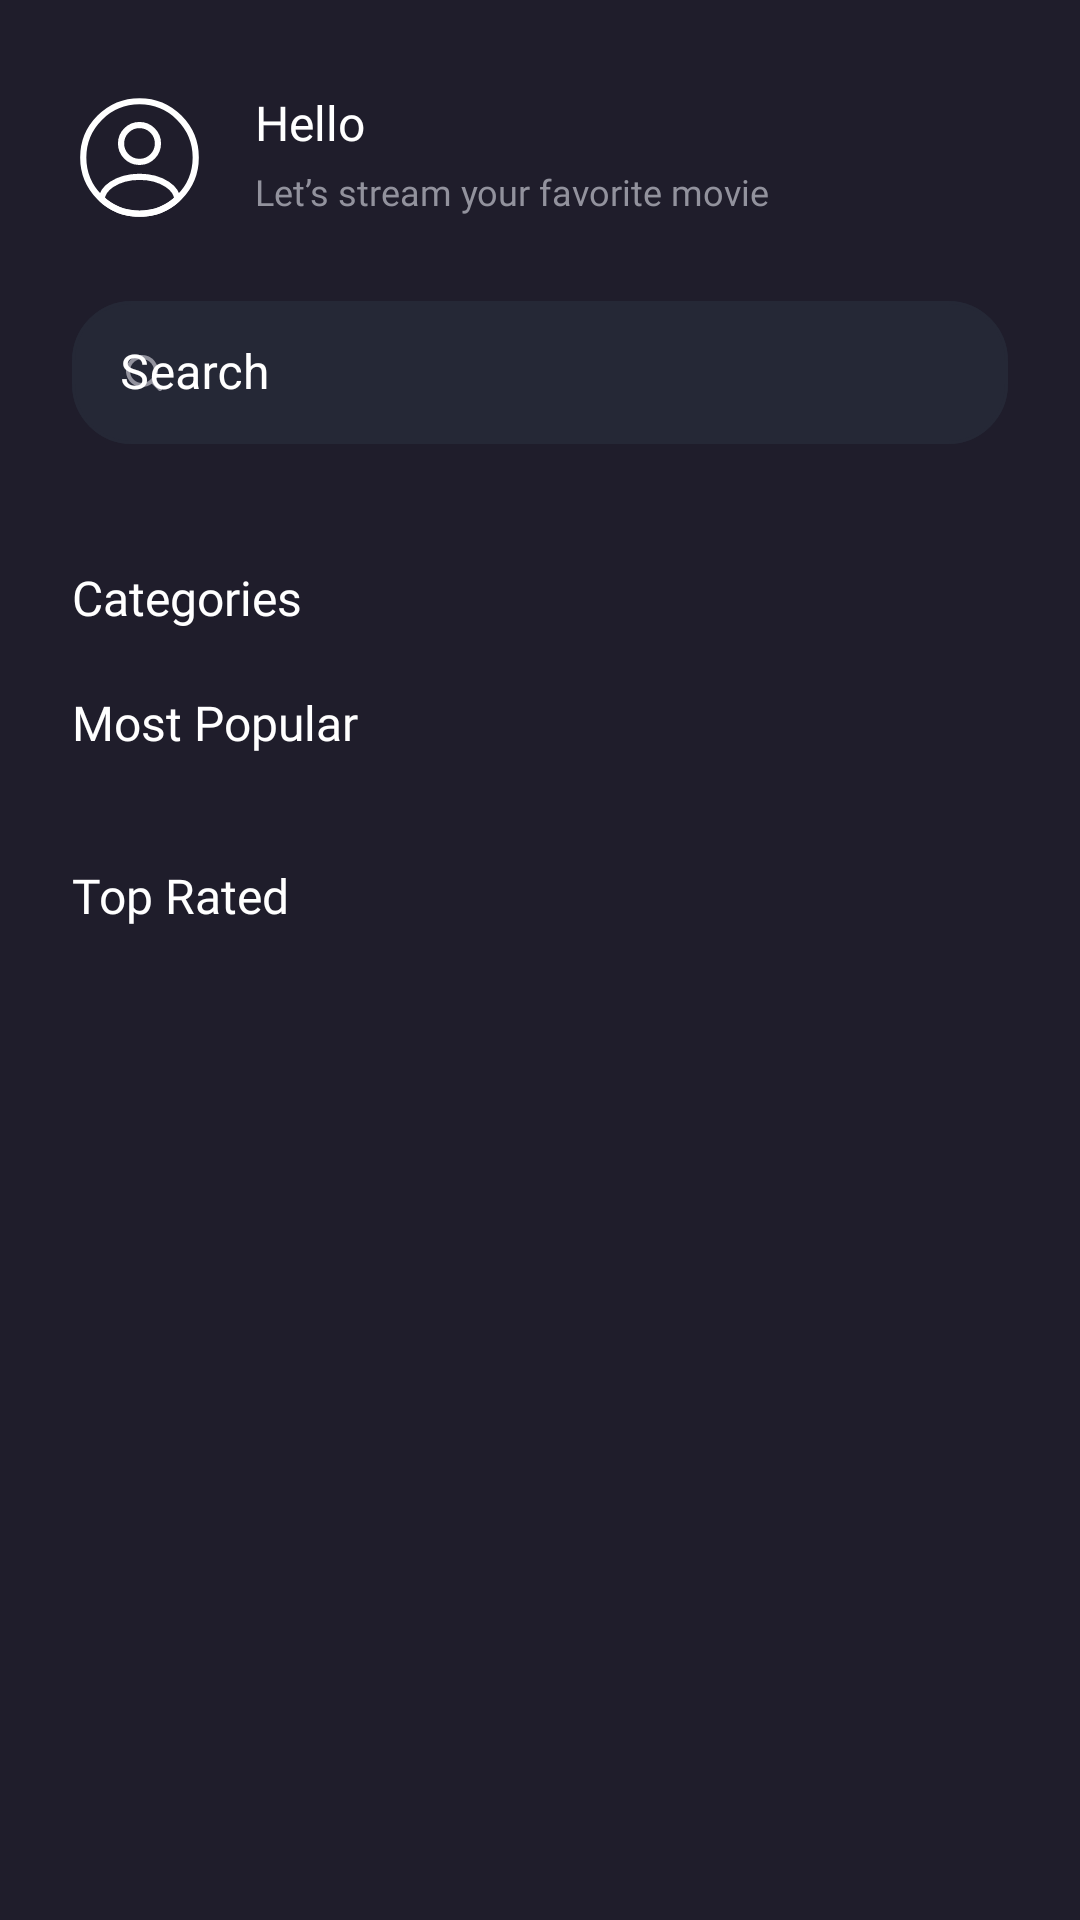

Layout XML and referenced resources for this Android screen:
<!-- AndroidManifest.xml: application theme Theme.Cinemax -->
<!-- res/layout/fragment_home.xml -->
<?xml version="1.0" encoding="utf-8"?>
<androidx.core.widget.NestedScrollView xmlns:android="http://schemas.android.com/apk/res/android"
    android:id="@+id/nestedScrollViewHomeScreen"
    xmlns:app="http://schemas.android.com/apk/res-auto"
    xmlns:tools="http://schemas.android.com/tools"
    android:background="@color/dark"
    android:layout_width="match_parent"
    android:layout_height="match_parent">

    <androidx.constraintlayout.widget.ConstraintLayout
        android:layout_width="match_parent"
        android:layout_height="match_parent"
        android:background="@color/dark"
        android:backgroundTintMode="multiply"
        tools:context=".presentation.home.HomeFragment">


        <ImageView
            android:id="@+id/errorImageView"
            android:layout_width="match_parent"
            android:layout_height="match_parent"
            android:scaleType="centerCrop"
            android:visibility="gone"
            app:layout_constraintBottom_toBottomOf="parent"
            app:layout_constraintEnd_toEndOf="parent"
            app:layout_constraintStart_toStartOf="parent"
            app:layout_constraintTop_toTopOf="parent"
            app:srcCompat="@drawable/error" />

        <ProgressBar
            android:id="@+id/progressBar"
            style="?android:attr/progressBarStyle"
            android:layout_width="wrap_content"
            android:layout_height="wrap_content"
            android:visibility="gone"
            app:layout_constraintBottom_toBottomOf="parent"
            app:layout_constraintEnd_toEndOf="parent"
            app:layout_constraintStart_toStartOf="parent"
            app:layout_constraintTop_toTopOf="parent" />


        <com.google.android.material.imageview.ShapeableImageView
            android:id="@+id/imageViewProfile"
            android:layout_width="45dp"
            android:layout_height="45dp"
            android:layout_marginStart="24dp"
            android:layout_marginTop="30dp"
            app:shapeAppearanceOverlay="@style/ShapeAppearanceOverlay.App.CornerSize50Percent"
            app:layout_constraintStart_toStartOf="parent"
            app:layout_constraintTop_toTopOf="parent"
            app:srcCompat="@drawable/profile_circle" />

        <TextView
            android:id="@+id/textViewHelloHome"
            android:layout_width="wrap_content"
            android:layout_height="wrap_content"
            android:layout_marginStart="16dp"
            android:fontFamily="@font/montserrat_semibold"
            android:text="@string/hello"
            android:textColor="@color/white"
            android:textSize="16sp"
            app:layout_constraintStart_toEndOf="@id/imageViewProfile"
            app:layout_constraintTop_toTopOf="@id/imageViewProfile" />

        <TextView
            android:id="@+id/textViewHelloBody"
            android:layout_width="wrap_content"
            android:layout_height="wrap_content"
            android:layout_marginTop="4dp"
            android:fontFamily="@font/montserrat_medium"
            android:text="@string/let_s_stream_your_favorite_movie"
            android:textColor="@color/grey"
            android:textSize="12sp"
            app:layout_constraintStart_toStartOf="@id/textViewHelloHome"
            app:layout_constraintTop_toBottomOf="@id/textViewHelloHome" />

        <com.google.android.material.imageview.ShapeableImageView
            android:id="@+id/imageViewWishListHome"
            android:layout_width="45dp"
            android:layout_height="45dp"
            android:layout_marginTop="30dp"
            android:layout_marginEnd="24dp"
            app:layout_constraintEnd_toEndOf="parent"
            app:layout_constraintTop_toTopOf="parent"
            app:srcCompat="@drawable/wishlist_home" />

        <com.google.android.material.textfield.TextInputLayout
            android:id="@+id/searchBarHomeScreen"
            style="@style/Widget.MaterialComponents.TextInputLayout.OutlinedBox.Dense"
            android:layout_width="match_parent"
            android:layout_height="wrap_content"
            android:layout_marginHorizontal="24dp"
            android:layout_marginTop="20dp"
            android:textColorHint="@color/white"
            app:boxCornerRadiusBottomEnd="20dp"
            app:boxCornerRadiusBottomStart="20dp"
            app:boxCornerRadiusTopEnd="20dp"
            app:boxCornerRadiusTopStart="20dp"
            app:boxStrokeColor="@color/text_input_layout_stroke_color"
            app:boxStrokeWidth="1dp"
            app:hintTextColor="@color/grey"
            app:layout_constraintEnd_toEndOf="parent"
            app:layout_constraintStart_toStartOf="parent"
            app:layout_constraintTop_toBottomOf="@id/imageViewProfile"
            app:startIconDrawable="@drawable/ic_search"
            app:startIconTint="@color/grey">

            <com.google.android.material.textfield.TextInputEditText
                android:id="@+id/textViewSearchTextHomeScreen"
                android:layout_width="match_parent"
                android:layout_height="wrap_content"
                android:backgroundTint="@color/soft"
                android:backgroundTintMode="add"
                android:imeOptions="actionSearch"
                android:hint="@string/search"
                android:inputType="text"
                android:textColor="@color/white" />
        </com.google.android.material.textfield.TextInputLayout>

        <androidx.recyclerview.widget.RecyclerView
            android:id="@+id/recyclerViewUpcoming"
            android:layout_width="match_parent"
            android:layout_height="wrap_content"
            android:layout_marginTop="20dp"
            android:orientation="horizontal"
            app:layoutManager="androidx.recyclerview.widget.LinearLayoutManager"
            app:layout_constraintStart_toStartOf="parent"
            app:layout_constraintTop_toBottomOf="@id/searchBarHomeScreen"
            tools:listitem="@layout/item_upcoming" />

        <TextView
            android:id="@+id/textViewTitleCategories"
            android:layout_width="wrap_content"
            android:layout_height="wrap_content"
            android:layout_marginStart="24dp"
            android:layout_marginTop="20dp"
            android:fontFamily="@font/montserrat"
            android:text="@string/categories"
            android:textColor="@color/white"
            android:textSize="16sp"
            app:layout_constraintStart_toStartOf="parent"
            app:layout_constraintTop_toBottomOf="@id/recyclerViewUpcoming" />

        <androidx.recyclerview.widget.RecyclerView
            android:id="@+id/recyclerViewCategories"
            android:layout_width="match_parent"
            android:layout_height="wrap_content"
            android:layout_marginStart="16dp"
            android:orientation="horizontal"
            app:layoutManager="androidx.recyclerview.widget.LinearLayoutManager"
            app:layout_constraintStart_toStartOf="parent"
            app:layout_constraintTop_toBottomOf="@id/textViewTitleCategories"
            tools:listitem="@layout/item_genres" />

        <TextView
            android:id="@+id/textViewTitleMostPopular"
            android:layout_marginTop="20dp"
            android:layout_width="wrap_content"
            android:layout_height="wrap_content"
            android:layout_marginStart="24dp"
            android:fontFamily="@font/montserrat"
            android:text="@string/most_popular"
            android:textColor="@color/white"
            android:textSize="16sp"
            app:layout_constraintStart_toStartOf="parent"
            app:layout_constraintTop_toBottomOf="@id/recyclerViewCategories" />













        <androidx.recyclerview.widget.RecyclerView
            android:id="@+id/recyclerViewMostPopular"
            android:layout_width="match_parent"
            android:layout_height="wrap_content"
            android:layout_marginTop="16dp"
            android:orientation="horizontal"
            app:layoutManager="androidx.recyclerview.widget.LinearLayoutManager"
            app:layout_constraintStart_toStartOf="parent"
            app:layout_constraintTop_toBottomOf="@id/textViewTitleMostPopular"
            tools:listitem="@layout/item_mostpopularhome" />


        <TextView
            android:id="@+id/textViewTitleTopRated"
            android:layout_width="wrap_content"
            android:layout_height="wrap_content"
            android:layout_marginStart="24dp"
            android:fontFamily="@font/montserrat"
            android:layout_marginTop="20dp"
            android:text="@string/top_rated"
            android:textColor="@color/white"
            android:textSize="16sp"
            app:layout_constraintStart_toStartOf="parent"
            app:layout_constraintTop_toBottomOf="@id/recyclerViewMostPopular" />

        <androidx.recyclerview.widget.RecyclerView
            android:id="@+id/recyclerViewTopRated"
            android:layout_width="match_parent"
            android:layout_height="wrap_content"
            app:layout_constraintBottom_toBottomOf="parent"
            android:layout_marginBottom="55dp"
            android:layout_marginTop="16dp"
            android:orientation="horizontal"
            app:layoutManager="androidx.recyclerview.widget.LinearLayoutManager"
            app:layout_constraintStart_toStartOf="parent"
            app:layout_constraintTop_toBottomOf="@id/textViewTitleTopRated"
            tools:listitem="@layout/item_mostpopularhome" />


    </androidx.constraintlayout.widget.ConstraintLayout>

</androidx.core.widget.NestedScrollView>
<!-- res/layout/item_upcoming.xml (included above) -->
<?xml version="1.0" encoding="utf-8"?>
<com.google.android.material.card.MaterialCardView xmlns:android="http://schemas.android.com/apk/res/android"
    xmlns:app="http://schemas.android.com/apk/res-auto"
    xmlns:tools="http://schemas.android.com/tools"
    android:backgroundTint="@color/dark"
    android:id="@+id/cardViewUpcomingMovie"
    android:layout_width="240dp"
    android:layout_height="120dp"
    android:layout_marginHorizontal="12dp"
    app:cardCornerRadius="16dp">

    <RelativeLayout
        android:layout_width="match_parent"
        android:layout_height="match_parent">

        <com.google.android.material.imageview.ShapeableImageView
            android:id="@+id/imageViewUpcoming"
            android:layout_width="match_parent"
            android:scaleType="fitXY"
            android:layout_height="match_parent" />

        <TextView
            android:id="@+id/textViewUpcomingMovieTitle"
            android:layout_width="wrap_content"
            android:layout_height="wrap_content"
            android:layout_above="@id/textViewUpcomingReleaseDate"
            android:layout_marginStart="16dp"
            android:layout_marginBottom="4dp"
            android:fontFamily="@font/montserrat"
            android:maxWidth="220dp"
            android:maxLines="2"
            android:textColor="@color/white"
            android:textSize="12sp"
            tools:text="Movie Name"
            tools:textColor="@color/dark" />


        <TextView
            android:id="@+id/textViewUpcomingReleaseDate"
            android:layout_width="wrap_content"
            android:layout_height="wrap_content"
            android:layout_alignParentBottom="true"
            android:layout_marginStart="16dp"
            android:layout_marginBottom="16dp"
            android:fontFamily="@font/montserrat_medium"
            android:textColor="@color/white_grey"
            android:textSize="10sp"
            tools:text="Release Date"
            tools:textColor="@color/dark" />

    </RelativeLayout>
</com.google.android.material.card.MaterialCardView>
<!-- res/layout/item_genres.xml (included above) -->
<?xml version="1.0" encoding="utf-8"?>
<com.google.android.material.chip.Chip xmlns:android="http://schemas.android.com/apk/res/android"
    xmlns:app="http://schemas.android.com/apk/res-auto"
    xmlns:tools="http://schemas.android.com/tools"
    android:id="@+id/chipGenres"
    android:layout_width="wrap_content"
    android:layout_height="wrap_content"
    android:layout_marginHorizontal="8dp"
    android:checkable="true"
    android:includeFontPadding="false"
    android:textSize="12sp"
    app:checkedIconVisible="false"
    app:chipCornerRadius="8dp"
    app:textEndPadding="20dp"
    app:textStartPadding="20dp"
    tools:text="All">

</com.google.android.material.chip.Chip>



<!-- res/layout/item_mostpopularhome.xml (included above) -->
<?xml version="1.0" encoding="utf-8"?>
<com.google.android.material.card.MaterialCardView xmlns:android="http://schemas.android.com/apk/res/android"
    xmlns:app="http://schemas.android.com/apk/res-auto"
    xmlns:tools="http://schemas.android.com/tools"
    android:id="@+id/cardViewMostPopular"
    android:backgroundTint="@color/soft"
    android:layout_marginHorizontal="10dp"
    android:layout_width="135dp"
    android:layout_height="231dp"
    app:cardCornerRadius="12dp">
    <LinearLayout
        android:layout_width="match_parent"
        android:layout_height="match_parent"
        android:orientation="vertical">
        <RelativeLayout
            android:layout_width="match_parent"
            android:layout_height="178dp" >

            <com.google.android.material.imageview.ShapeableImageView
                android:id="@+id/imageViewMostPopularPoster"
                android:layout_width="match_parent"
                android:scaleType="fitXY"
                android:layout_height="match_parent"/>


            <com.google.android.material.textview.MaterialTextView
                android:id="@+id/textViewRatingMostPopular"
                android:layout_width="wrap_content"
                android:layout_height="wrap_content"
                android:layout_alignEnd="@id/imageViewMostPopularPoster"
                android:layout_marginTop="8dp"
                android:layout_marginEnd="8dp"
                android:background="@drawable/background_rating_textview"
                android:drawablePadding="8dp"
                android:fontFamily="@font/montserrat"
                android:paddingStart="8dp"
                android:paddingTop="4dp"
                android:paddingEnd="8dp"
                android:paddingBottom="4dp"
                android:textColor="@color/orange"
                android:textSize="12sp"
                app:drawableLeftCompat="@drawable/ic_star"
                app:drawableTint="@color/orange"
                tools:text="4.5" />
        </RelativeLayout>
        <com.google.android.material.textview.MaterialTextView
            android:id="@+id/textViewTitleMovie"
            android:layout_width="match_parent"
            android:layout_height="wrap_content"
            android:fontFamily="@font/montserrat"
            android:maxLines="1"
            android:layout_marginHorizontal="8dp"
            android:textSize="12sp"
            android:textColor="@color/white"
            tools:text="Movie Title"
            android:layout_marginTop="7dp" />
        <com.google.android.material.textview.MaterialTextView
            android:id="@+id/textViewGenre"
            android:layout_width="match_parent"
            android:layout_height="wrap_content"
            android:fontFamily="@font/montserrat"
            android:layout_marginHorizontal="8dp"
            android:textSize="9sp"
            android:textColor="@color/grey"
            tools:text="Genre"
            android:layout_marginTop="2dp" />
    </LinearLayout>
</com.google.android.material.card.MaterialCardView>
<!-- resources referenced by this layout -->
<resources>
  <color name="blue_accent">#12CDD9</color>
      //Secondary
  <color name="dark">#1F1D2B</color>
  <color name="grey">#92929D</color>
  <color name="orange">#FF8700</color>
  <color name="soft">#252836</color>
  <color name="white">#FFFFFF</color>
  <color name="white_grey">#F1F1F5</color>
  <!-- drawable background_rating_textview (drawable) -->
  <?xml version="1.0" encoding="UTF-8"?>
  <shape xmlns:android="http://schemas.android.com/apk/res/android"
      android:shape="rectangle" >
      <corners android:radius="8dp" />
      <solid android:color="#52252836" />
  </shape>
  <!-- drawable ic_star (drawable) -->
  <vector xmlns:android="http://schemas.android.com/apk/res/android"
      android:width="14dp"
      android:height="14dp"
      android:viewportWidth="24"
      android:viewportHeight="24">
    <group>
      <clip-path
          android:pathData="M0,0h24v24h-24z"/>
      <path
          android:pathData="M17.56,21C17.4,21.001 17.242,20.963 17.1,20.89L12,18.22L6.9,20.89C6.734,20.977 6.548,21.016 6.361,21.002C6.174,20.988 5.995,20.923 5.844,20.812C5.693,20.702 5.576,20.551 5.507,20.378C5.437,20.204 5.417,20.014 5.45,19.83L6.45,14.2L2.33,10.2C2.201,10.072 2.11,9.911 2.066,9.735C2.022,9.559 2.027,9.374 2.08,9.2C2.138,9.022 2.245,8.864 2.388,8.744C2.531,8.624 2.705,8.546 2.89,8.52L8.59,7.69L11.1,2.56C11.182,2.391 11.31,2.248 11.469,2.149C11.628,2.049 11.812,1.996 12,1.996C12.188,1.996 12.372,2.049 12.531,2.149C12.69,2.248 12.818,2.391 12.9,2.56L15.44,7.68L21.14,8.51C21.325,8.536 21.499,8.614 21.642,8.734C21.785,8.854 21.892,9.012 21.95,9.19C22.003,9.364 22.008,9.549 21.964,9.725C21.92,9.901 21.829,10.062 21.7,10.19L17.58,14.19L18.58,19.82C18.616,20.007 18.597,20.201 18.526,20.378C18.455,20.556 18.335,20.709 18.18,20.82C17.999,20.947 17.781,21.01 17.56,21Z"
          android:fillColor="#ffffff"/>
    </group>
  </vector>
  <string name="categories">Categories</string>
  <string name="hello">Hello</string>
  <string name="let_s_stream_your_favorite_movie">Let’s stream your favorite movie</string>
  <string name="most_popular">Most Popular</string>
  <string name="search">Search</string>
  <string name="see_all">See All</string>
  <string name="top_rated">Top Rated</string>
  <style name="ShapeAppearanceOverlay.App.CornerSize50Percent" parent="">
          <item name="cornerSize">50%</item>
      </style>
  <style name="Theme.Cinemax" parent="Theme.MaterialComponents.DayNight.DarkActionBar">
          
          <item name="colorPrimary">@color/dark</item>
          <item name="colorPrimaryVariant">@color/dark</item>
          <item name="colorOnPrimary">@color/white</item>
          
          <item name="colorSecondary">@color/teal_200</item>
          <item name="colorSecondaryVariant">@color/teal_700</item>
          <item name="colorOnSecondary">@color/black</item>
          
          <item name="android:statusBarColor">?attr/colorPrimaryVariant</item>
          
      </style>
  <color name="teal_200">#FF03DAC5</color>
  <color name="teal_700">#FF018786</color>
      //Primary
  <color name="black">#171725</color>
</resources>
